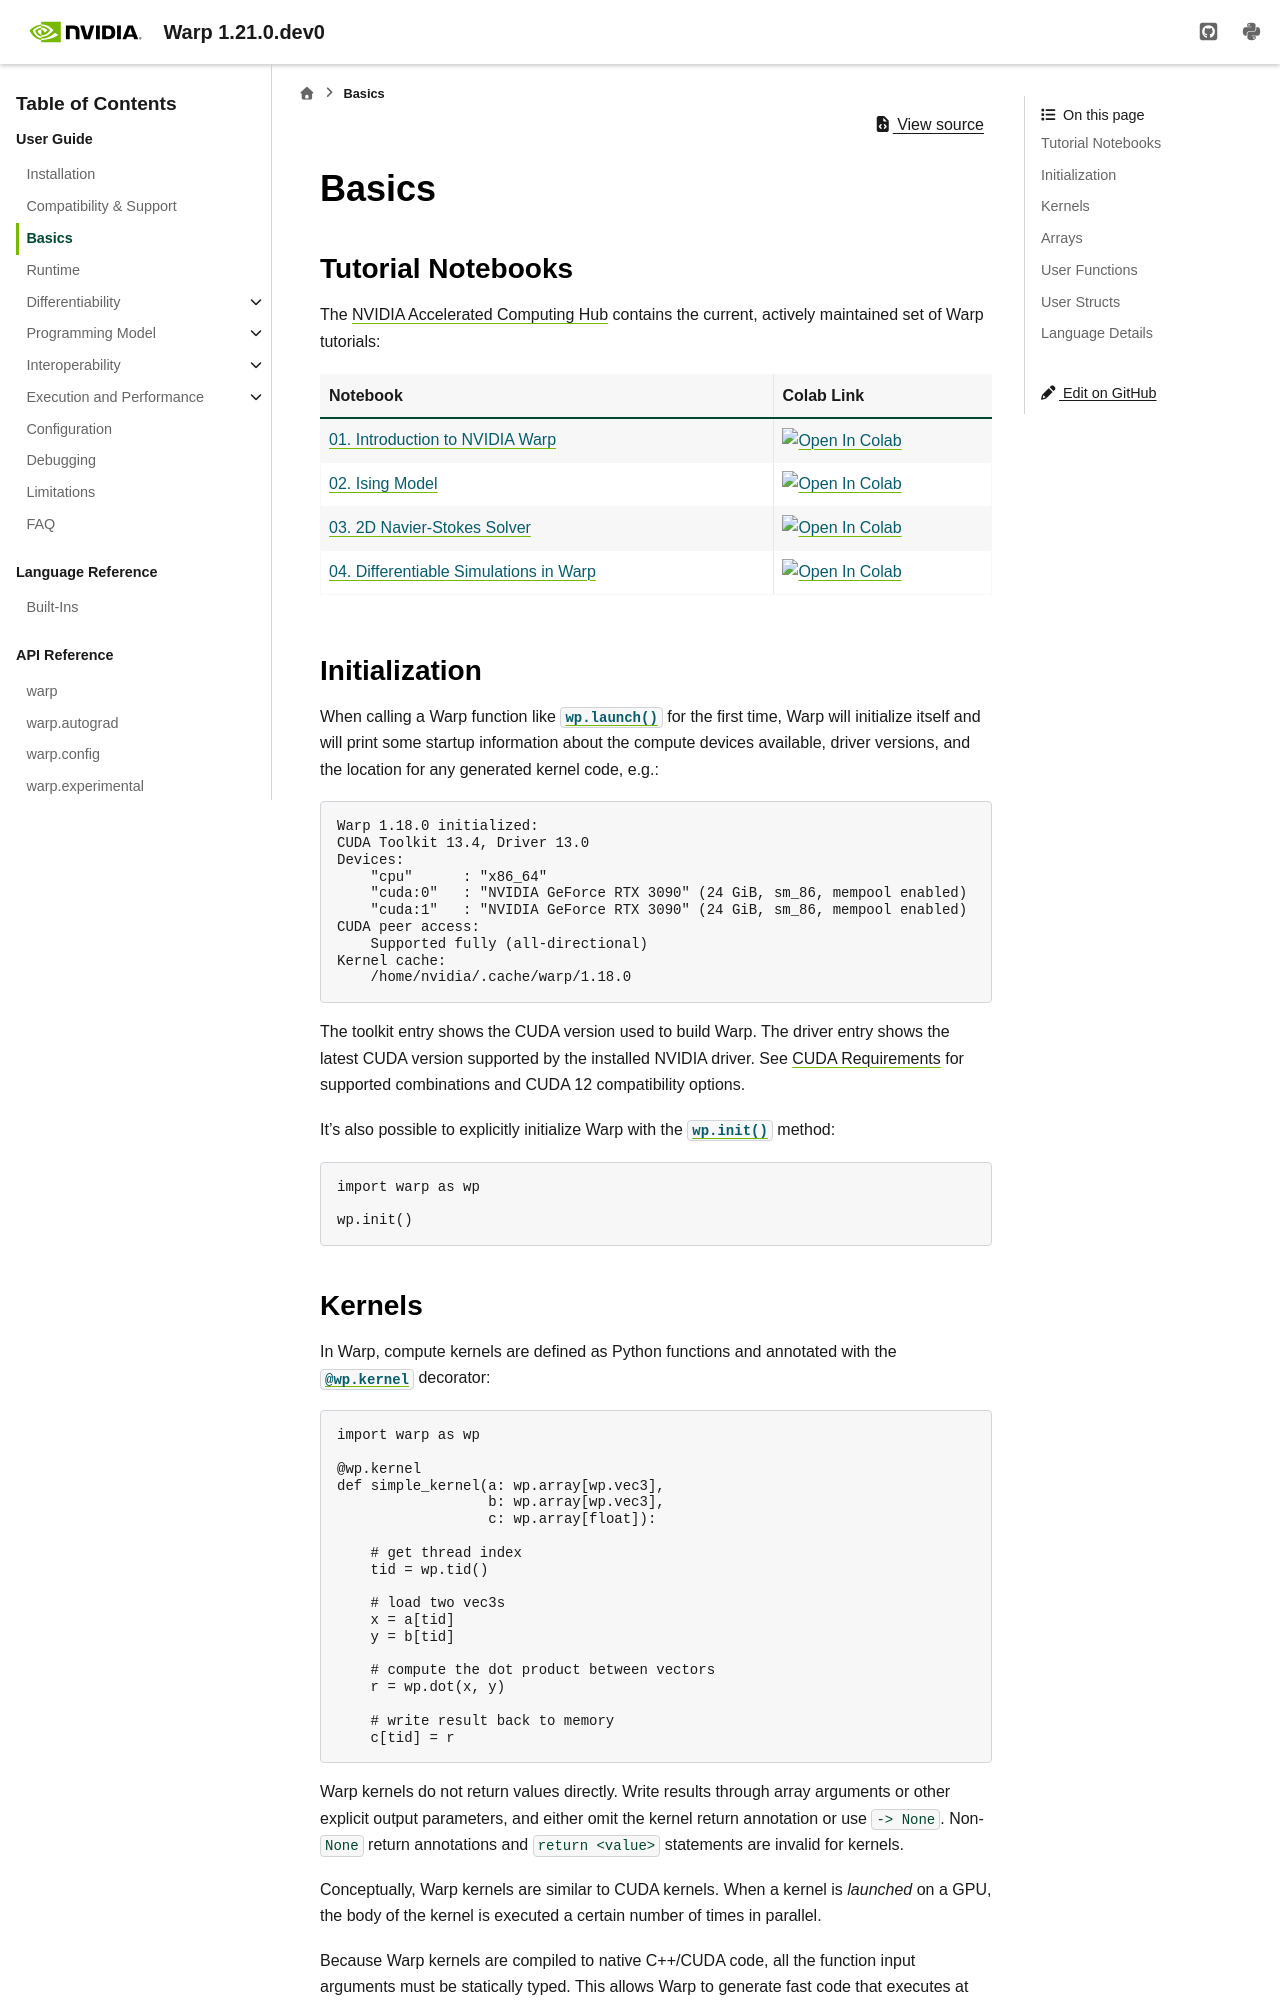

repository: NVIDIA/warp · page: latest/user_guide/basics.html · generator: sphinx

Basics
======

.. currentmodule:: warp

Tutorial Notebooks
------------------

The `NVIDIA Accelerated Computing Hub <https://github.com/NVIDIA/accelerated-computing-hub/blob/main/tutorials/warp/README.md>`_ contains the current,
actively maintained set of Warp tutorials:

.. list-table::
   :header-rows: 1

   * - Notebook
     - Colab Link
   * - `01. Introduction to NVIDIA Warp <https://github.com/NVIDIA/accelerated-computing-hub/blob/main/tutorials/warp/notebooks/01__intro_to_warp.ipynb>`_
     - .. image:: https://colab.research.google.com/assets/colab-badge.svg
          :target: https://colab.research.google.com/github/NVIDIA/accelerated-computing-hub/blob/main/tutorials/warp/notebooks/01__intro_to_warp.ipynb
          :alt: Open In Colab
   * - `02. Ising Model <https://github.com/NVIDIA/accelerated-computing-hub/blob/main/tutorials/warp/notebooks/02__ising_model.ipynb>`_
     - .. image:: https://colab.research.google.com/assets/colab-badge.svg
          :target: https://colab.research.google.com/github/NVIDIA/accelerated-computing-hub/blob/main/tutorials/warp/notebooks/02__ising_model.ipynb
          :alt: Open In Colab
   * - `03. 2D Navier-Stokes Solver <https://github.com/NVIDIA/accelerated-computing-hub/blob/main/tutorials/warp/notebooks/03__navier_stokes_solver.ipynb>`_
     - .. image:: https://colab.research.google.com/assets/colab-badge.svg
          :target: https://colab.research.google.com/github/NVIDIA/accelerated-computing-hub/blob/main/tutorials/warp/notebooks/03__navier_stokes_solver.ipynb
          :alt: Open In Colab
   * - `04. Differentiable Simulations in Warp <https://github.com/NVIDIA/accelerated-computing-hub/blob/main/tutorials/warp/notebooks/04__differentiable_navier_stokes_solver.ipynb>`_
     - .. image:: https://colab.research.google.com/assets/colab-badge.svg
          :target: https://colab.research.google.com/github/NVIDIA/accelerated-computing-hub/blob/main/tutorials/warp/notebooks/04__differentiable_navier_stokes_solver.ipynb
          :alt: Open In Colab

.. _warp-initialization:

Initialization
--------------

When calling a Warp function like :func:`wp.launch() <warp.launch>` for the first time,
Warp will initialize itself and will print some startup information
about the compute devices available, driver versions, and the location for any
generated kernel code, e.g.:

.. code:: bat

    Warp 1.18.0 initialized:
    CUDA Toolkit 13.4, Driver 13.0
    Devices:
        "cpu"      : "x86_64"
        "cuda:0"   : "NVIDIA GeForce RTX 3090" (24 GiB, sm_86, mempool enabled)
        "cuda:1"   : "NVIDIA GeForce RTX 3090" (24 GiB, sm_86, mempool enabled)
    CUDA peer access:
        Supported fully (all-directional)
    Kernel cache:
        /home/nvidia/.cache/warp/1.18.0

The toolkit entry shows the CUDA version used to build Warp. The driver entry shows the latest CUDA
version supported by the installed NVIDIA driver. See :ref:`cuda-requirements` for supported
combinations and CUDA 12 compatibility options.

It's also possible to explicitly initialize Warp with the :func:`wp.init() <warp.init>` method::

    import warp as wp

    wp.init()
